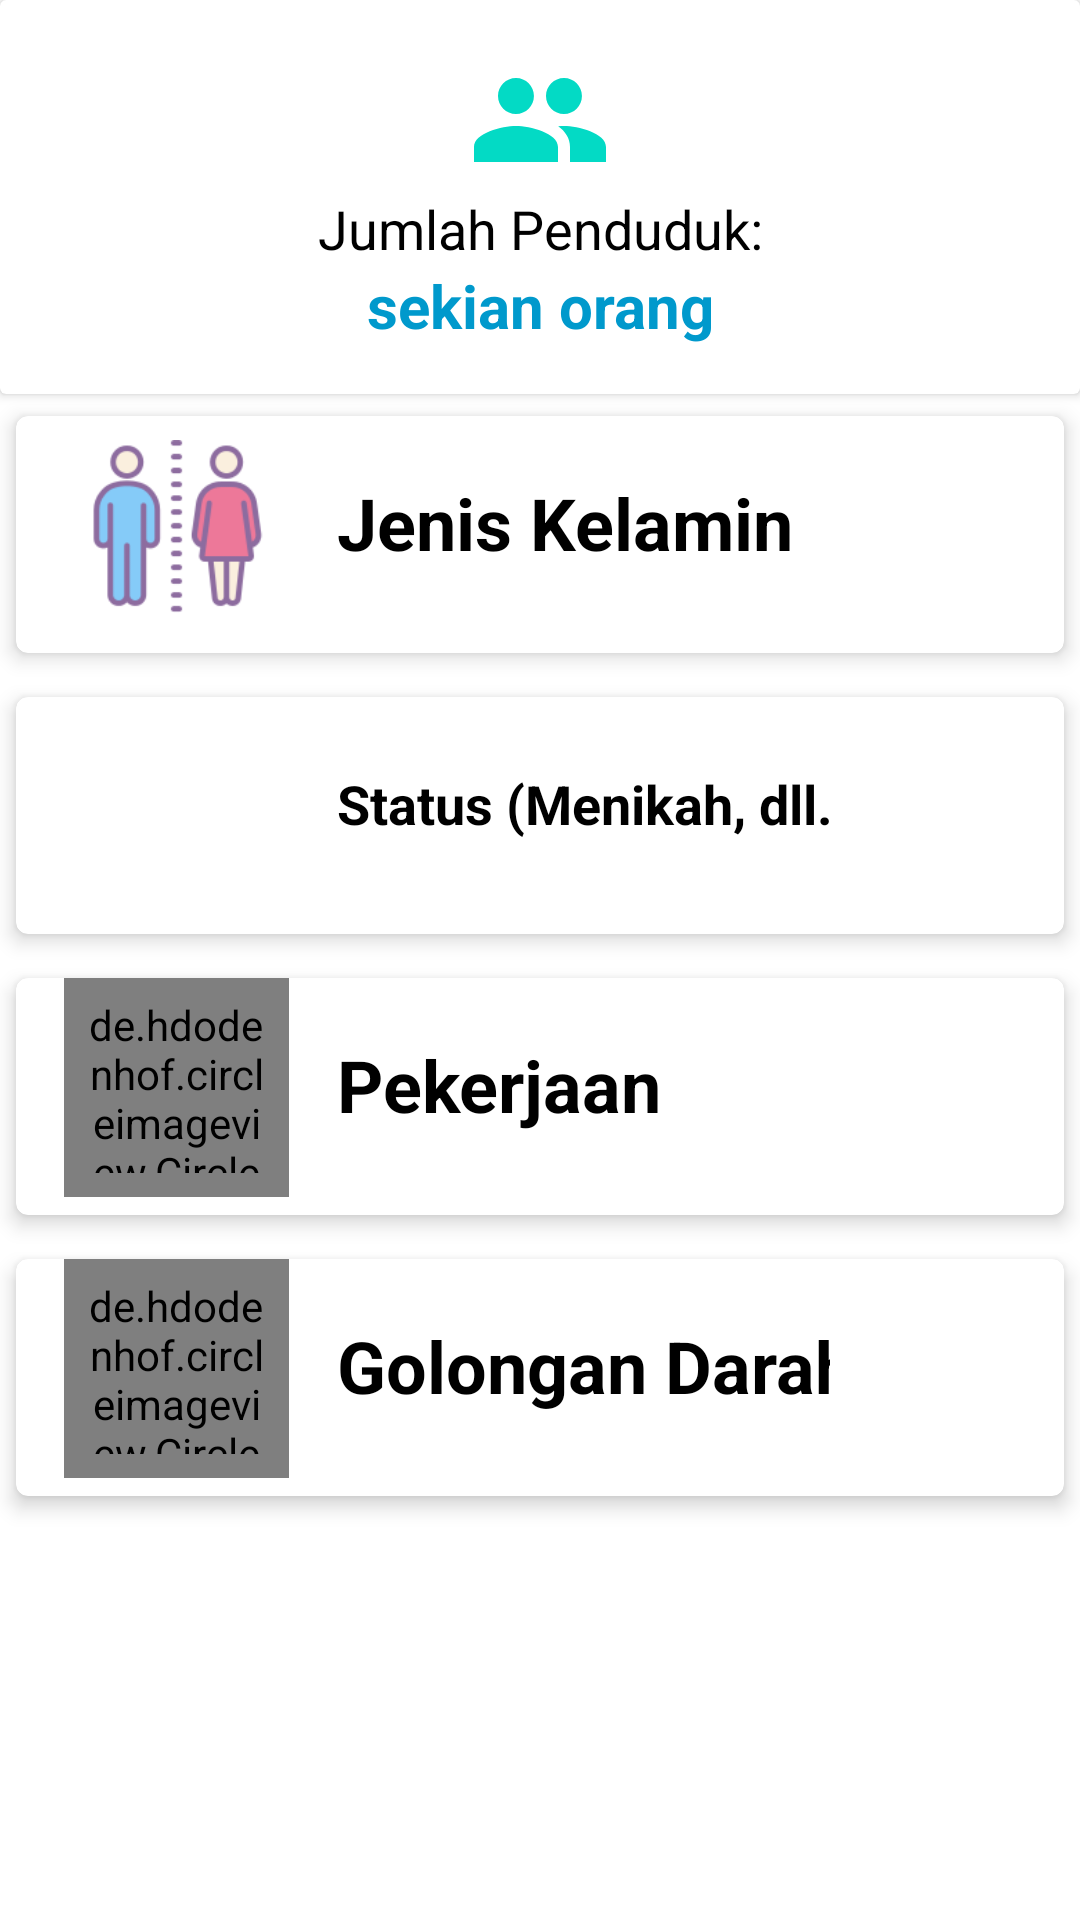

Reconstruct the res/layout file that produces this screen, plus the resources it refers to.
<!-- AndroidManifest.xml: application theme Theme.KutamandarakanApp -->
<!-- res/layout/activity_klasifikasi.xml -->
<?xml version="1.0" encoding="utf-8"?>
<LinearLayout xmlns:android="http://schemas.android.com/apk/res/android"
    xmlns:tools="http://schemas.android.com/tools"
    android:layout_width="match_parent"
    android:layout_height="wrap_content"
    xmlns:app="http://schemas.android.com/apk/res-auto"
    android:layout_marginLeft="16dp"
    android:layout_marginRight="16dp"
    android:orientation="vertical"
    android:layout_gravity="center_vertical">

    <androidx.cardview.widget.CardView
        android:layout_width="match_parent"
        android:layout_height="wrap_content">

        <LinearLayout
            android:layout_width="match_parent"
            android:layout_height="wrap_content"
            android:orientation="vertical"
            android:padding="16dp">

            <ImageView
                android:layout_width="wrap_content"
                android:layout_height="wrap_content"
                android:layout_gravity="center"
                android:src="@drawable/ic_baseline_people_24" />

            <TextView
                android:layout_width="match_parent"
                android:layout_height="wrap_content"
                android:gravity="center"
                android:textSize="18sp"
                android:textColor="@color/black"
                android:text="Jumlah Penduduk:" />

            <TextView
                android:id="@+id/jml_penduduk"
                android:layout_width="match_parent"
                android:layout_height="wrap_content"
                android:gravity="center"
                android:textStyle="bold"
                android:textSize="20sp"
                android:textColor="@android:color/holo_blue_dark"
                android:text="sekian orang" />

        </LinearLayout>
    </androidx.cardview.widget.CardView>


    <androidx.cardview.widget.CardView
        android:layout_width="match_parent"
        android:layout_height="wrap_content"
        app:cardCornerRadius="4dp"
        app:cardElevation="4dp"
        app:cardMaxElevation="4dp"
        app:cardUseCompatPadding="true">

        <LinearLayout
            android:layout_width="match_parent"
            android:layout_height="wrap_content"
            android:orientation="horizontal">

            <ImageView
                android:layout_width="75dp"
                android:layout_height="75dp"
                android:layout_marginBottom="4dp"
                android:padding="8dp"
                android:src="@drawable/icons8_toilet_128px"
                android:layout_marginStart="16dp" />


                <TextView
                    android:layout_width="wrap_content"
                    android:layout_height="wrap_content"
                    android:layout_marginBottom="4dp"
                    android:layout_marginStart="16dp"
                    android:text="@string/jk"
                    android:textSize="24sp"
                    android:textStyle="bold"
                    android:textColor="@color/black"
                    android:layout_gravity="center_vertical"/>

        </LinearLayout>

        <ImageButton
            android:id="@+id/btn_klas_jk"
            android:layout_width="70dp"
            android:layout_height="70dp"
            android:src="@drawable/icons8_next_page_100px"
            android:layout_gravity="center_vertical|end"
            android:background="@color/white"
            android:layout_marginEnd="8dp"/>

    </androidx.cardview.widget.CardView>



    <androidx.cardview.widget.CardView
        android:layout_width="match_parent"
        android:layout_height="wrap_content"
        app:cardCornerRadius="4dp"
        app:cardElevation="4dp"
        app:cardMaxElevation="4dp"
        app:cardUseCompatPadding="true">

        <LinearLayout
            android:layout_width="match_parent"
            android:layout_height="wrap_content"
            android:orientation="horizontal">

            <ImageView
                android:layout_width="75dp"
                android:layout_height="75dp"
                android:layout_marginBottom="4dp"
                android:padding="8dp"
                android:src="@drawable/icons8_couple_icloud_100px"
                android:layout_marginStart="16dp"
                android:layout_gravity="center_vertical"/>


            <TextView
                android:layout_width="wrap_content"
                android:layout_height="wrap_content"
                android:layout_marginBottom="4dp"
                android:layout_marginStart="16dp"
                android:text="@string/status"
                android:textSize="18sp"
                android:textStyle="bold"
                android:textColor="@color/black"
                android:layout_gravity="center_vertical"/>

        </LinearLayout>

        <ImageButton
            android:id="@+id/btn_klas_status"
            android:layout_width="70dp"
            android:layout_height="70dp"
            android:src="@drawable/icons8_next_page_100px"
            android:layout_gravity="center_vertical|end"
            android:background="@color/white"
            android:layout_marginEnd="8dp"/>

    </androidx.cardview.widget.CardView>

    <androidx.cardview.widget.CardView
        android:layout_width="match_parent"
        android:layout_height="wrap_content"
        app:cardCornerRadius="4dp"
        app:cardElevation="4dp"
        app:cardMaxElevation="4dp"
        app:cardUseCompatPadding="true">

        <LinearLayout
            android:layout_width="match_parent"
            android:layout_height="wrap_content"
            android:orientation="horizontal">

            <de.hdodenhof.circleimageview.CircleImageView
                android:layout_width="75dp"
                android:layout_height="75dp"
                android:layout_marginBottom="4dp"
                android:padding="8dp"
                android:src="@drawable/icons8_permanent_job_96px"
                android:layout_marginStart="16dp"
                android:layout_gravity="center_vertical"/>

            <TextView
                android:layout_width="wrap_content"
                android:layout_height="wrap_content"
                android:layout_gravity="center_vertical"
                android:layout_marginBottom="4dp"
                android:layout_marginStart="16dp"
                android:text="@string/pekerjaan"
                android:textSize="24sp"
                android:textColor="@color/black"
                android:textStyle="bold" />

        </LinearLayout>

        <ImageButton
            android:id="@+id/btn_klas_pekerjaan"
            android:layout_width="70dp"
            android:layout_height="70dp"
            android:src="@drawable/icons8_next_page_100px"
            android:layout_gravity="center_vertical|end"
            android:background="@color/white"
            android:layout_marginEnd="8dp"/>

    </androidx.cardview.widget.CardView>

    <androidx.cardview.widget.CardView
        android:layout_width="match_parent"
        android:layout_height="wrap_content"
        app:cardCornerRadius="4dp"
        app:cardElevation="4dp"
        app:cardMaxElevation="4dp"
        app:cardUseCompatPadding="true">

        <LinearLayout
            android:layout_width="match_parent"
            android:layout_height="wrap_content"
            android:orientation="horizontal">

            <de.hdodenhof.circleimageview.CircleImageView
                android:layout_width="75dp"
                android:layout_height="75dp"
                android:layout_marginBottom="4dp"
                android:padding="8dp"
                android:src="@drawable/icons8_rh_500px_2"
                android:layout_marginStart="16dp"
                android:layout_gravity="center_vertical"/>


            <TextView
                android:layout_width="wrap_content"
                android:layout_height="wrap_content"
                android:layout_marginBottom="4dp"
                android:layout_marginStart="16dp"
                android:text="@string/goldar"
                android:textSize="24sp"
                android:textColor="@color/black"
                android:textStyle="bold"
                android:layout_gravity="center_vertical"/>

        </LinearLayout>

        <ImageButton
            android:id="@+id/btn_klas_goldar"
            android:layout_width="70dp"
            android:layout_height="70dp"
            android:src="@drawable/icons8_next_page_100px"
            android:layout_gravity="center_vertical|end"
            android:background="@color/white"
            android:layout_marginEnd="8dp"/>

    </androidx.cardview.widget.CardView>

</LinearLayout>
<!-- resources referenced by this layout -->
<resources>
  <color name="black">#FF000000</color>
  <color name="white">#FFFFFFFF</color>
  <!-- drawable ic_baseline_people_24 (drawable) -->
  <vector android:height="48dp" android:tint="#03DAC5"
      android:viewportHeight="24" android:viewportWidth="24"
      android:width="48dp" xmlns:android="http://schemas.android.com/apk/res/android">
      <path android:fillColor="@android:color/white" android:pathData="M16,11c1.66,0 2.99,-1.34 2.99,-3S17.66,5 16,5c-1.66,0 -3,1.34 -3,3s1.34,3 3,3zM8,11c1.66,0 2.99,-1.34 2.99,-3S9.66,5 8,5C6.34,5 5,6.34 5,8s1.34,3 3,3zM8,13c-2.33,0 -7,1.17 -7,3.5L1,19h14v-2.5c0,-2.33 -4.67,-3.5 -7,-3.5zM16,13c-0.29,0 -0.62,0.02 -0.97,0.05 1.16,0.84 1.97,1.97 1.97,3.45L17,19h6v-2.5c0,-2.33 -4.67,-3.5 -7,-3.5z"/>
  </vector>
  <!-- drawable icons8_permanent_job_96px: png bitmap (drawable-v24, 4594 bytes) -->
  <!-- drawable icons8_rh_500px_2: png bitmap (drawable, 35139 bytes) -->
  <!-- drawable icons8_toilet_128px: png bitmap (drawable, 7180 bytes) -->
  <string name="goldar">Golongan Darah</string>
  <string name="jk">Jenis Kelamin</string>
  <string name="pekerjaan">Pekerjaan</string>
  <string name="status">Status (Menikah, dll.)</string>
  <style name="Theme.KutamandarakanApp" parent="Theme.MaterialComponents.DayNight.DarkActionBar">
          
          <item name="colorPrimary">#009688</item>
          <item name="colorPrimaryVariant">#00796B</item>
          <item name="colorOnPrimary">@color/white</item>
          
          <item name="colorSecondary">@color/teal_200</item>
          <item name="colorSecondaryVariant">@color/teal_700</item>
          <item name="colorOnSecondary">@color/black</item>
          
          <item name="android:statusBarColor" tools:targetApi="l">?attr/colorPrimaryVariant</item>
          
      </style>
  <color name="teal_200">#FF03DAC5</color>
  <color name="teal_700">#FF018786</color>
</resources>
